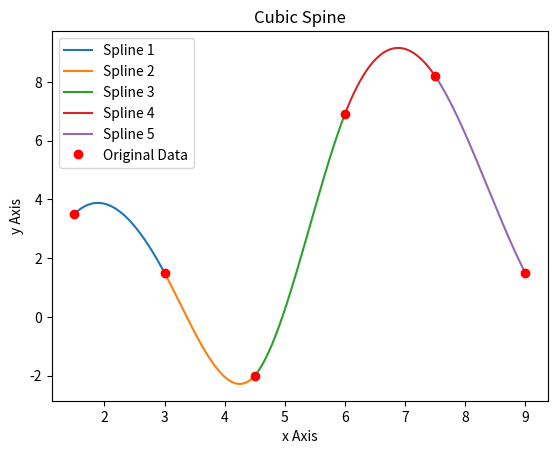

Source code (Python):
import math
import matplotlib.pyplot as plt
import numpy as np

def CubicSpline(x, y, slope1 = 0, slope2 = 0):
    matA, matB, coefficients = np.zeros((len(x), len(x))), np.zeros((len(x))), np.zeros((len(x) - 1, 4)) #Create empty matrixes
    matA[0][0], matA[len(x) - 1][len(x) - 1] = 1, 1 #Put 1s at the top left and bottom right of matA
    stepSize = x[1] - x[0] #Assume a uniform step size throughout the provided array
    matB[0], matB[len(x) - 1] = slope1, slope2 #Put slope 1 and slope 2 at the beginning and end of matB
    for i in range(1, len(x) - 1):
        matA[i][i], matA[i][i + 1], matA[i][i-1] = 4, 1, 1 #Create a diagonal of 4 and 1 in matA
        matB[i] = (3 / stepSize) * (y[i + 1] - y[i - 1]) #Calculate needed values in matB for finding the k values
    kValues = np.linalg.solve(matA, matB) #Solve for the k values
    for i in range(len(x) - 1): #Loop through and use cubic spline equations to calculate the coefficients
        coefficients[i][0] = y[i]
        coefficients[i][1] = kValues[i]
        coefficients[i][2] = (3 / stepSize ** 2) * (y[i + 1] - y[i]) - (1 / stepSize) * (kValues[i + 1] + 2 * kValues[i])
        coefficients[i][3] = (2 / stepSize ** 3) * (y[i] - y[i + 1]) + (1 / stepSize ** 2) * (kValues[i + 1] + kValues[i])
    return coefficients

def PlotCubicSpline(x, y, slope1 = 0, slope2 = 0 , showpoints = True, npoints = 500):
    coefficients = CubicSpline(x, y, slope1, slope2) #Pass the x and y arrays to CubicSpline to calculate the coefficients of the spline
    for i in range(len(x) - 1): #Loop through the values in the main x array
        valuesX = np.linspace(x[i], x[i+1], npoints)
        valuesY = np.zeros(len(valuesX))#Create 500 points between the current points in the x array and a placeholder of the same size for storing the values of y
        for j in range(len(valuesX)): #Loop through the values in this valuesX array
            valuesY[j] = coefficients[i][0] + coefficients[i][1] * (valuesX[j] - x[i]) + coefficients[i][2] * (valuesX[j] - x[i]) ** 2 + coefficients[i][3] * (valuesX[j] - x[i]) ** 3 #Solve for the current value of y with the coefficients and add it to the valuesY array
        plt.plot(valuesX, valuesY, label = "Spline " + str(i + 1))

    plt.title('Cubic Spine') #Add a title and lable the axis for the plot
    plt.xlabel('x Axis')
    plt.ylabel('y Axis')
    if showpoints: plt.plot(x,y,'ro', label='Original Data') #Plot original data if indicated
    plt.legend()
    plt.show()

def main():
    x = np.array([1.5, 3, 4.5, 6, 7.5, 9])
    y = np.array([3.5, 1.5, -2, 6.9, 8.2 ,1.5]) 
    slope1 = 2
    slope2 = -4

    coefficients = CubicSpline(x,y,slope1, slope2) #Pass the x and y arrays, along with the boundary slopes to CubicSpline to calculate the coefficients of the spline
    print('The coefficients of the spline are: ')
    print(coefficients)
    PlotCubicSpline(x, y, slope1, slope2) #Call PlotCubicSpline to calculate the needed values and display the plot

if __name__ == "__main__":
    main()